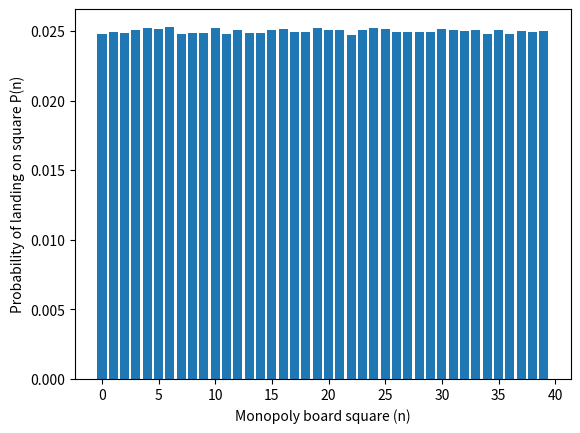

This chart was generated by the following Python code:
#!/usr/bin/env python

# Import the random package
import random

# Import the matplotlib pyplot package
import matplotlib.pyplot as pyplot

def rollTwoDice():
  # Generate two random numbers within the range 1 <= i <= 6 and add them together
  return random.randint(1,6) + random.randint(1,6)

# A function to create a histogram
def plot(x, y):
  pyplot.bar(x, y)
  pyplot.xlabel('Monopoly board square (n)')
  pyplot.ylabel('Probability of landing on square P(n)')
  pyplot.show()

# The number of squares on the board
nsquares = 40

# A list to contain the total value rolled.
counters=[0.]*nsquares

# A variable to hold the current position
currentPosition = 0

# Set the number of rolls
nRolls = 1000000

# Print a message
print("Rolling two dice " + str(nRolls) + " times...")

# Roll the dice
for i in range(nRolls):
  # roll the dice
  totalValue = rollTwoDice()

  # Move the player to the next position
  currentPosition = currentPosition + totalValue

  # If the player has moved past the last square, wrap the board around.
  if currentPosition >= nsquares:
    currentPosition = currentPosition - nsquares

  # Count the current position on the board
  counters[currentPosition] = counters[currentPosition] + 1.

# Total probability is always defined as 1.
# Therefore, have to divide by the total number of counted values.
for i in range(len(counters)):
  counters[i] = counters[i] / float(nRolls)
  
# Now print out the probabilities for each of the combinations
print("The probabilities of landing on a given Monopoly square after " + str(nRolls) + " rolls")
for i in range(len(counters)):
  # Need to add one, since Python counts from zero.
  print(" P("+str(i)+")="+str(counters[i]))
print("where P(n) is the probability of landing on the nth Monopoly board square")

# Create a bar chart display
plot(range(len(counters)),counters)
